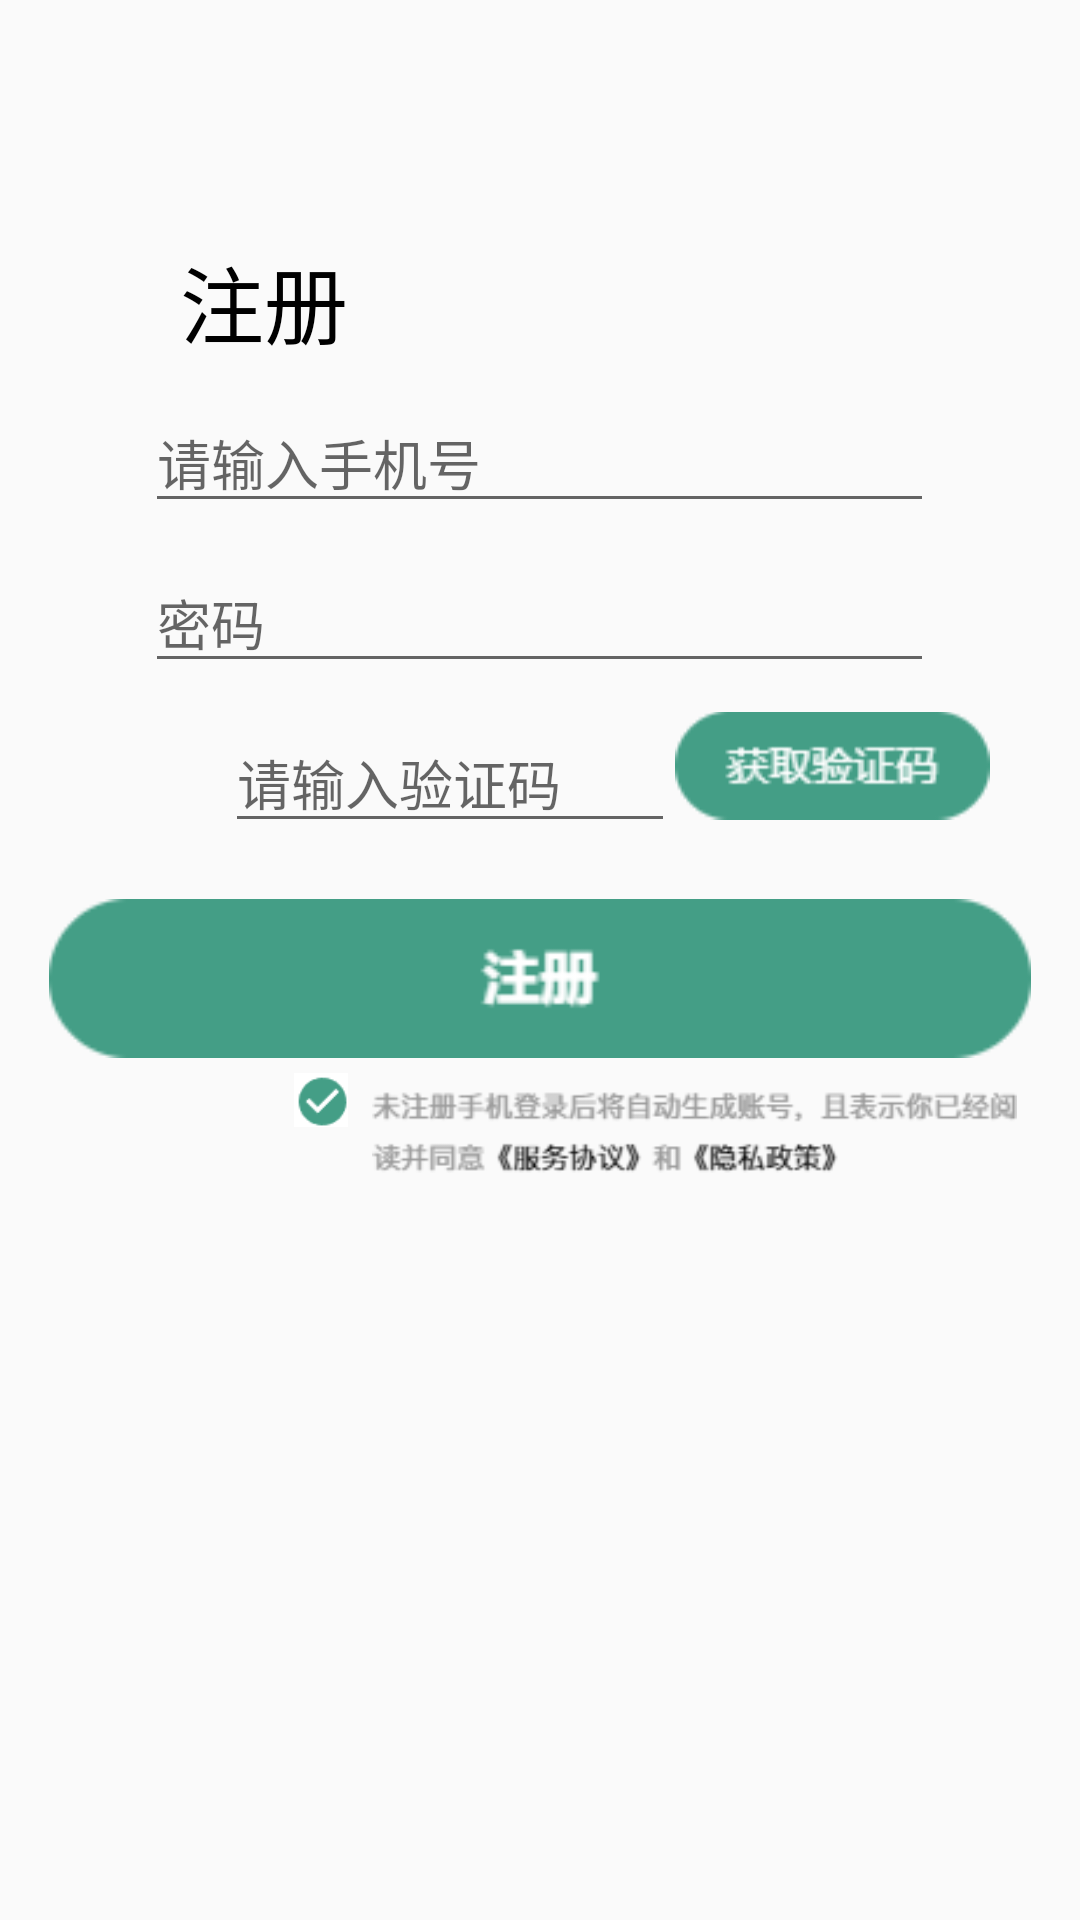

Layout XML and referenced resources for this Android screen:
<!-- AndroidManifest.xml: application theme Theme.MyApplication -->
<!-- res/layout/activity_zhuce.xml -->
<?xml version="1.0" encoding="utf-8"?>
<LinearLayout xmlns:android="http://schemas.android.com/apk/res/android"
    xmlns:app="http://schemas.android.com/apk/res-auto"
    xmlns:tools="http://schemas.android.com/tools"
    android:layout_width="match_parent"
    android:layout_height="match_parent"
    tools:context=".activity.ZhuceActivity"
    android:orientation="vertical">

    <TextView
        android:id="@+id/text_zhuce"
        android:layout_width="wrap_content"
        android:layout_height="wrap_content"
        android:layout_marginLeft="60dp"
        android:layout_marginTop="80dp"
        android:text="注册"
        android:textSize="28dp"
        android:textColor="@color/black"/>
    <EditText
        android:id="@+id/sjh"
        android:layout_width="263dp"
        android:layout_height="wrap_content"
        android:layout_below="@+id/bu_zhuce"
        android:layout_gravity="center_horizontal"
        android:layout_marginTop="10dp"
        android:hint="请输入手机号" />


    <EditText
        android:id="@+id/mm"
        android:layout_width="263dp"
        android:layout_height="wrap_content"
        android:layout_below="@id/sjh"
        android:layout_gravity="center_horizontal"
        android:layout_marginTop="10dp"
        android:hint="密码" />

    <LinearLayout
        android:layout_width="match_parent"
        android:layout_height="wrap_content">
    <EditText
        android:id="@+id/shuruyanzhengma"
        android:layout_width="150dp"
        android:layout_height="wrap_content"
        android:layout_below="@id/mm"
        android:layout_marginLeft="75dp"
        android:layout_marginTop="10dp"
        android:hint="请输入验证码" />

    <ImageView
        android:id="@+id/yanzhengma"
        android:layout_width="wrap_content"
        android:layout_height="55dp"
        android:src="@drawable/yanzhengma"></ImageView>
    </LinearLayout>

    <ImageView
        android:id="@+id/bu_zhuce"
        android:layout_width="match_parent"
        android:layout_height="53dp"
        android:layout_below="@id/shuruyanzhengma"
        android:layout_gravity="center_horizontal"
        android:layout_marginTop="17dp"
        android:src="@drawable/zhuce" />

    <LinearLayout
        android:layout_width="match_parent"
        android:layout_height="wrap_content">

        <ImageView
            android:id="@+id/fxk"
            android:layout_width="wrap_content"
            android:layout_height="18dp"
            android:layout_below="@+id/denglu"
            android:layout_marginLeft="90dp"
            android:layout_marginTop="5dp"
            android:src="@drawable/fxk"></ImageView>

        <ImageView
            android:id="@+id/text"
            android:layout_width="215dp"
            android:layout_height="wrap_content"
            android:layout_marginTop="5dp"
            android:layout_toRightOf="@id/fxk"
            android:src="@drawable/text"></ImageView>

    </LinearLayout>
</LinearLayout>
<!-- resources referenced by this layout -->
<resources>
  <color name="black">#FF000000</color>
  <!-- drawable fxk: png bitmap (drawable, 635 bytes) -->
  <!-- drawable text: png bitmap (drawable, 4893 bytes) -->
  <!-- drawable yanzhengma: png bitmap (drawable, 759 bytes) -->
  <!-- drawable zhuce: png bitmap (drawable, 1118 bytes) -->
  <style name="Theme.MyApplication" parent="Theme.MaterialComponents.DayNight.NoActionBar.Bridge">
          
          <item name="colorPrimary">@color/purple_500</item>
          <item name="colorPrimaryVariant">@color/majorcolor</item>
          <item name="colorOnPrimary">@color/white</item>
          
          <item name="colorSecondary">@color/teal_200</item>
          <item name="colorSecondaryVariant">@color/teal_700</item>
          <item name="colorOnSecondary">@color/black</item>
          
          <item name="android:statusBarColor" tools:targetApi="l">?attr/colorPrimaryVariant</item>
          
      </style>
  <color name="purple_500">#FF6200EE</color>
  <color name="majorcolor">#449E86</color>
  <color name="white">#FFFFFFFF</color>
  <color name="teal_200">#FF03DAC5</color>
  <color name="teal_700">#FF018786</color>
</resources>
